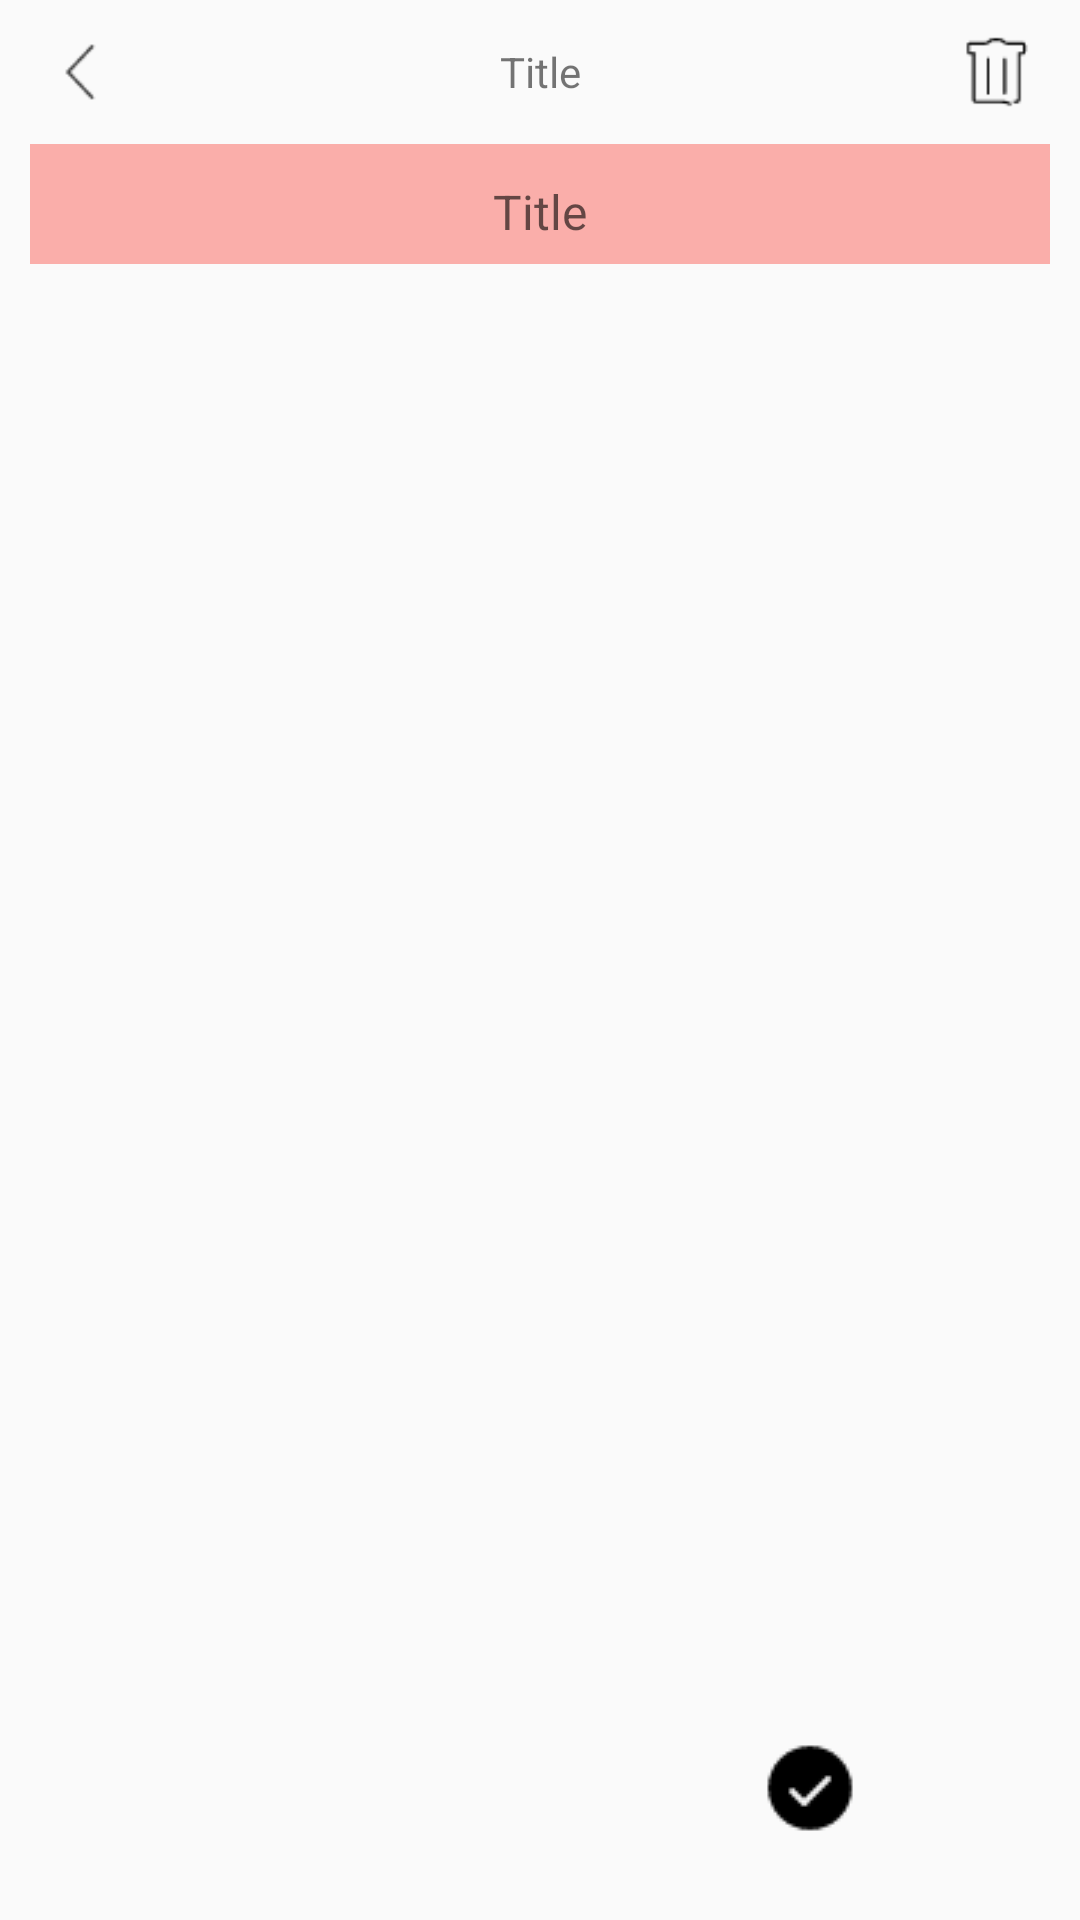

Here is an Android app screen rendered from its layout file. Give the layout XML and the strings, colors and styles it references.
<!-- AndroidManifest.xml: application theme AppTheme -->
<!-- res/layout/activity_creat_question.xml -->
<?xml version="1.0" encoding="utf-8"?>
<LinearLayout xmlns:android="http://schemas.android.com/apk/res/android"
    android:layout_width="match_parent"
    android:layout_height="match_parent">

    <RelativeLayout
        android:layout_width="match_parent"
        android:layout_height="match_parent">

        <LinearLayout
            android:layout_width="match_parent"
            android:layout_height="match_parent"
            android:orientation="vertical">

            <LinearLayout
                android:layout_width="match_parent"
                android:layout_height="48dp"
                android:orientation="horizontal"
                android:paddingHorizontal="16dp">

                <Button
                    android:id="@+id/but_back"
                    style="@style/but_title_right"
                    android:background="@drawable/back" />

                <TextView
                    android:id="@+id/title"
                    style="@style/_title_center"
                    android:layout_width="32dp"
                    android:text="@string/new_question_title" />

                <Button
                    android:id="@+id/but_delete"
                    style="@style/but_title_left"
                    android:background="@drawable/del" />
            </LinearLayout>

            <EditText
                android:id="@+id/answer_title"
                style="@style/title_edittext"
                android:minHeight="120dp"
                android:layout_marginHorizontal="10dp"
                android:hint="@string/new_item_questionTitle" />

            <LinearLayout
                android:id="@+id/answer_listView"
                android:layout_width="match_parent"
                android:layout_height="match_parent"
                android:orientation="vertical"></LinearLayout>

        </LinearLayout>

        <LinearLayout
            android:layout_width="match_parent"
            android:layout_height="60dp"
            android:layout_alignParentBottom="true"
            android:layout_marginBottom="10dp"
            android:orientation="horizontal">

            <LinearLayout
                android:layout_width="match_parent"
                android:layout_height="60dp"
                android:layout_weight="1"
                android:orientation="vertical">

                <TextView
                    android:id="@+id/create_answer"
                    style="@style/title_edittext"
                    android:layout_width="32dp"
                    android:layout_height="32dp"
                    android:layout_gravity="center"
                    android:layout_marginTop="10dp"
                    android:background="@drawable/selector_increase_answer" />
            </LinearLayout>

            <LinearLayout
                android:layout_width="match_parent"
                android:layout_height="60dp"
                android:layout_weight="1"
                android:orientation="vertical">

                <TextView
                    android:id="@+id/save"
                    style="@style/title_edittext"
                    android:layout_width="32dp"
                    android:layout_height="32dp"
                    android:layout_gravity="center"
                    android:layout_marginTop="10dp"
                    android:background="@drawable/selector_save" />
            </LinearLayout>

        </LinearLayout>

    </RelativeLayout>
</LinearLayout>
<!-- resources referenced by this layout -->
<resources>
  <!-- drawable back: png bitmap (drawable-xxhdpi, 383 bytes) -->
  <!-- drawable del: png bitmap (drawable-xxhdpi, 385 bytes) -->
  <!-- drawable selector_increase_answer (drawable) -->
  <?xml version="1.0" encoding="utf-8"?>
  <selector xmlns:android="http://schemas.android.com/apk/res/android" >
      <item android:drawable="@drawable/increase_on" android:state_pressed="true"></item>
      <item android:drawable="@drawable/increase_off"></item>
  </selector>
  <!-- drawable selector_save (drawable) -->
  <?xml version="1.0" encoding="utf-8"?>
  <selector xmlns:android="http://schemas.android.com/apk/res/android" >
      <item android:drawable="@drawable/save_on" android:state_pressed="true"></item>
      <item android:drawable="@drawable/save_off"></item>
  </selector>
  <string name="new_item_questionTitle">Title</string>
  <string name="new_question_title">Title</string>
  <style name="_title_center">
          <item name="android:gravity">center</item>
          <item name="android:layout_gravity">center_vertical</item>
          <item name="android:layout_weight">1</item>
          <item name="android:layout_width">match_parent</item>
          <item name="android:layout_height">32dp</item>
      </style>
  <style name="but_title_left">
          <item name="android:gravity">center</item>
          <item name="android:layout_gravity">center_vertical</item>
          <item name="android:layout_width">24dp</item>
          <item name="android:layout_height">24dp</item>
          <item name="android:layout_marginLeft">10dp</item>
      </style>
  <style name="but_title_right">
          <item name="android:gravity">center</item>
          <item name="android:layout_gravity">center_vertical</item>
          <item name="android:layout_width">24dp</item>
          <item name="android:layout_height">24dp</item>
          <item name="android:layout_marginRight">10dp</item>
      </style>
  <style name="title_edittext">
          <item name="android:gravity">center</item>
          <item name="android:layout_width">match_parent</item>
          <item name="android:layout_height">40dp</item>
          <item name="android:background">@color/_orange</item>
          <item name="android:paddingLeft">10dp</item>
          <item name="android:paddingRight">10dp</item>
          <item name="android:paddingBottom">5dp</item>
          <item name="android:paddingTop">10dp</item>
          <item name="android:textSize">@dimen/text_16</item>
      </style>
  <style name="AppTheme" parent="Theme.AppCompat.Light.DarkActionBar">
          
          <item name="colorPrimary">@color/colorPrimary</item>
          <item name="colorPrimaryDark">@color/colorPrimaryDark</item>
          <item name="colorAccent">@color/colorAccent</item>
      </style>
  <!-- drawable increase_off: png bitmap (drawable-xxhdpi, 475 bytes) -->
  <!-- drawable save_on: png bitmap (drawable-xxhdpi, 609 bytes) -->
  <!-- drawable save_off: png bitmap (drawable-xxhdpi, 513 bytes) -->
  <color name="_orange">#FAAEAA</color>
  <dimen name="text_16">16sp</dimen>
  <color name="colorPrimary">#3F51B5</color>
  <color name="colorPrimaryDark">#303F9F</color>
  <color name="colorAccent">#FF4081</color>
</resources>
